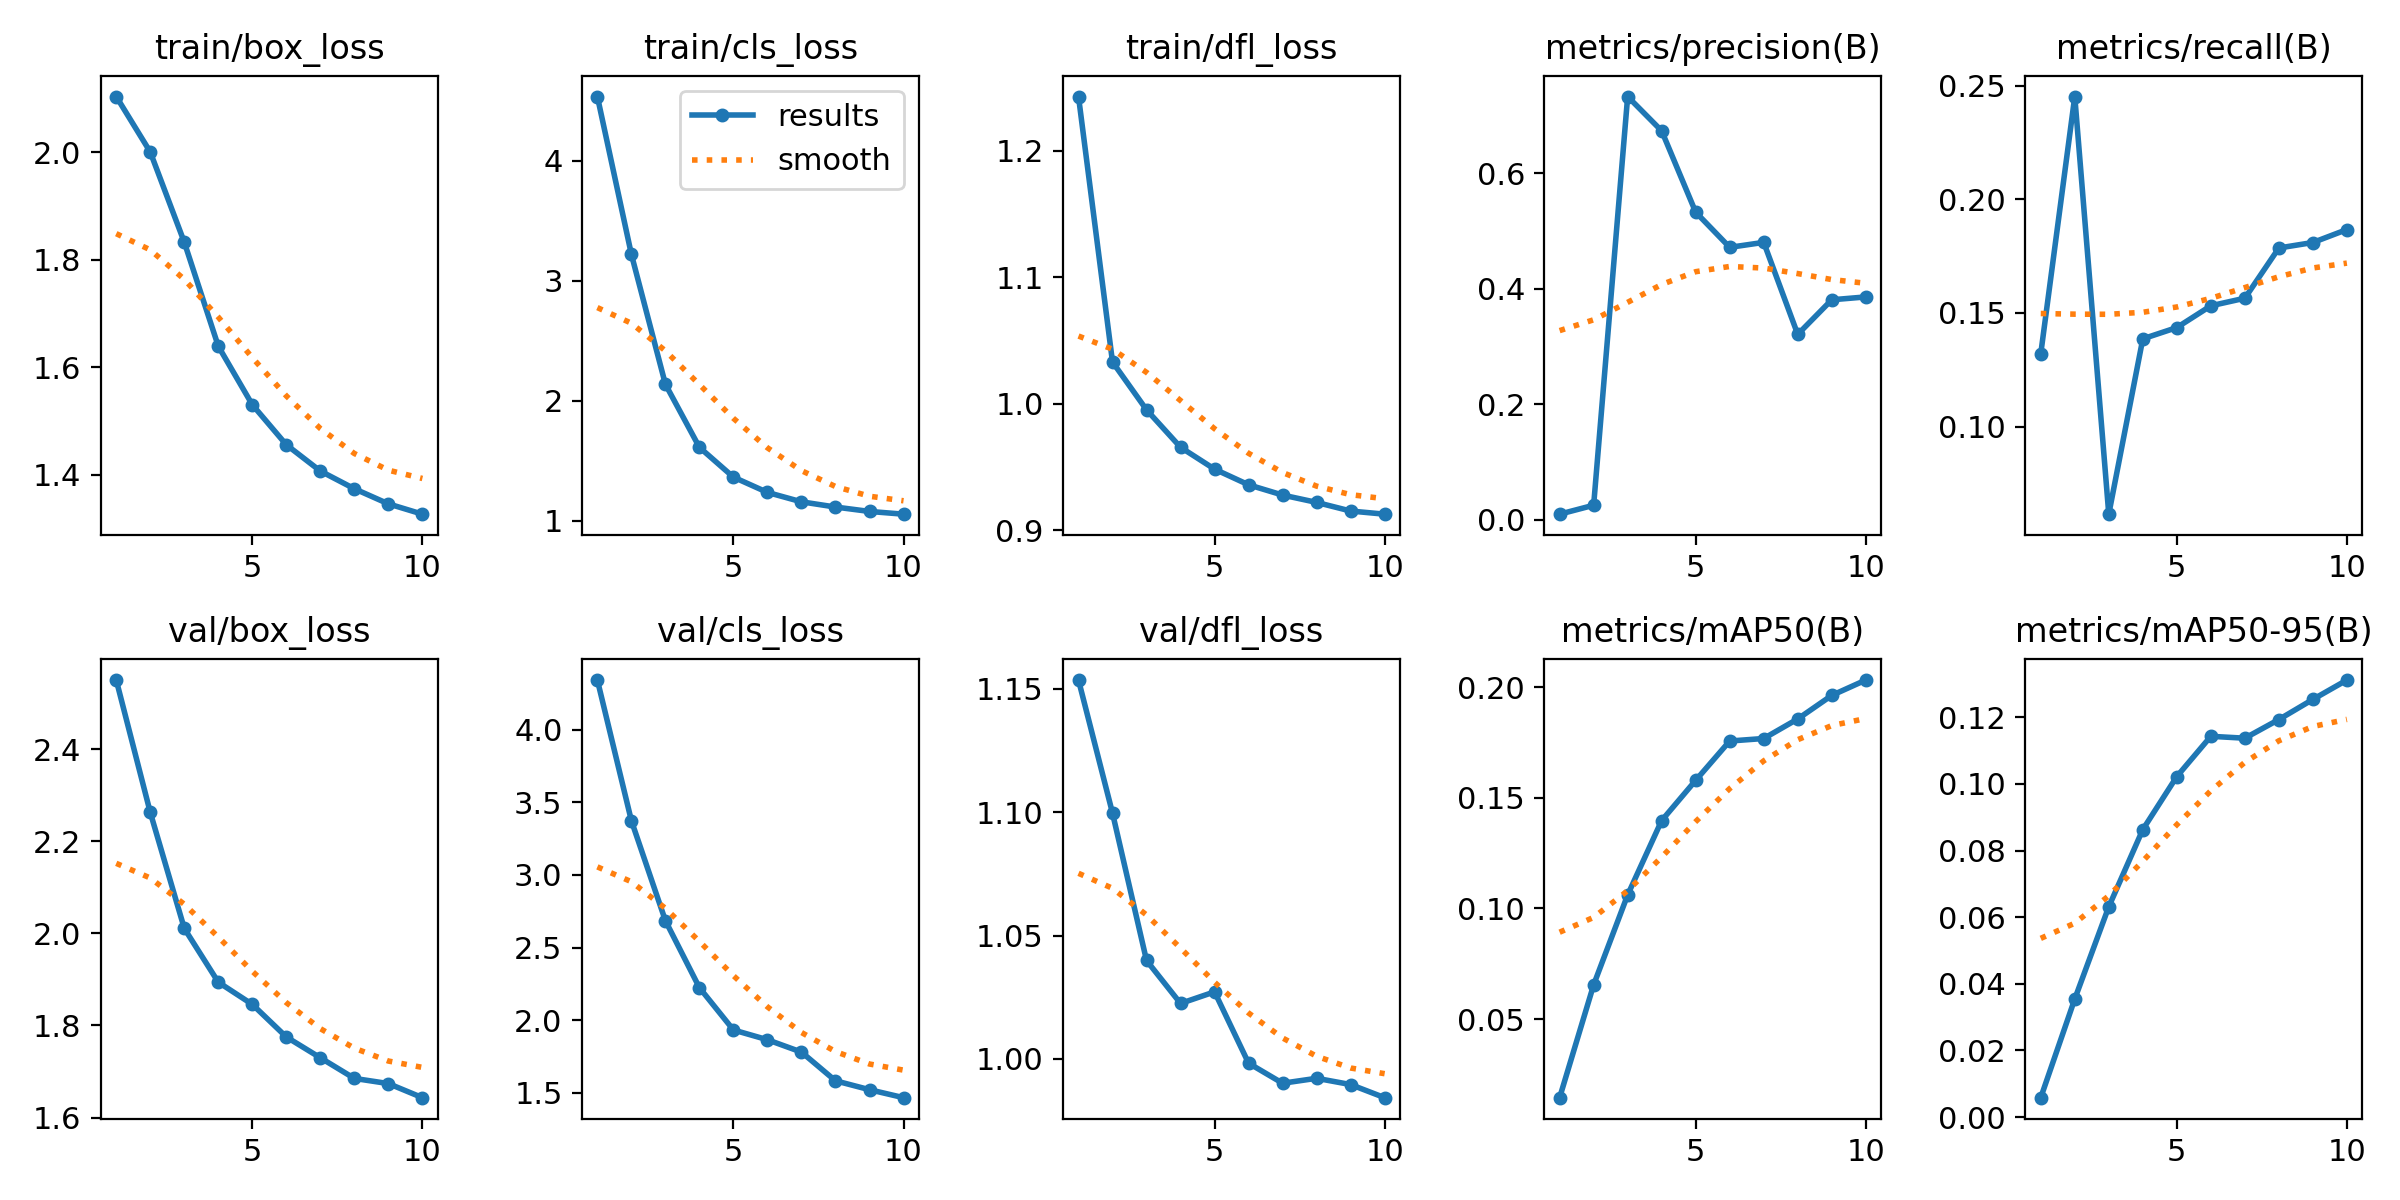

The table this chart was drawn from, first rows:
epoch, train/box_loss, train/cls_loss, train/dfl_loss, metrics/precision(B), metrics/recall(B), metrics/mAP50(B), metrics/mAP50-95(B), val/box_loss, val/cls_loss, val/dfl_loss, lr/pg0, lr/pg1, lr/pg2
1, 2.104, 4.534, 1.243, 0.00959, 0.132, 0.01445, 0.00582, 2.55, 4.343, 1.153, 0.0001352, 0.0001352, 0.0001352
2, 2.001, 3.219, 1.033, 0.02506, 0.2452, 0.06547, 0.03545, 2.263, 3.374, 1.1, 0.000249, 0.000249, 0.000249
3, 1.833, 2.136, 0.9952, 0.7333, 0.06142, 0.1061, 0.06315, 2.011, 2.685, 1.04, 0.0003348, 0.0003348, 0.0003348
4, 1.639, 1.611, 0.9656, 0.6738, 0.1386, 0.1398, 0.08632, 1.894, 2.223, 1.022, 0.0003927, 0.0003927, 0.0003927
5, 1.53, 1.362, 0.9483, 0.5329, 0.1435, 0.1579, 0.1022, 1.846, 1.932, 1.027, 0.0003551, 0.0003551, 0.0003551
6, 1.456, 1.235, 0.9359, 0.472, 0.1531, 0.1757, 0.1143, 1.775, 1.864, 0.9983, 0.0002969, 0.0002969, 0.0002969
7, 1.407, 1.157, 0.9278, 0.4806, 0.1565, 0.1769, 0.1138, 1.73, 1.779, 0.9902, 0.0002387, 0.0002387, 0.0002387
8, 1.374, 1.113, 0.922, 0.3212, 0.1786, 0.1857, 0.1194, 1.685, 1.581, 0.9922, 0.0001805, 0.0001805, 0.0001805
9, 1.346, 1.076, 0.9152, 0.3811, 0.181, 0.1963, 0.1254, 1.674, 1.52, 0.9896, 0.0001223, 0.0001223, 0.0001223
10, 1.327, 1.054, 0.9127, 0.3861, 0.1867, 0.2033, 0.1312, 1.643, 1.465, 0.9843, 6.4092e-05, 6.4092e-05, 6.4092e-05
